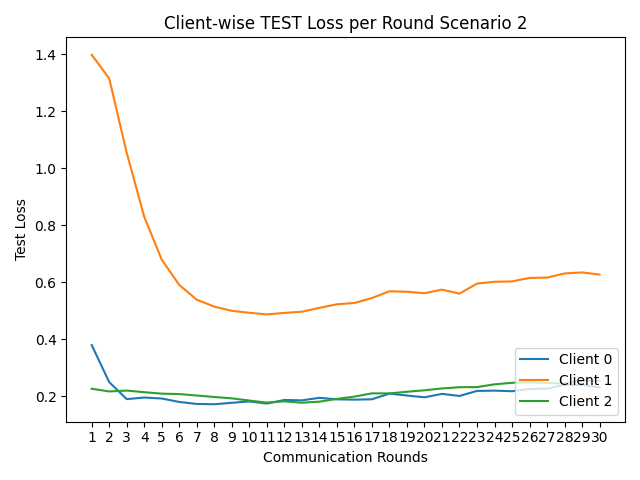

The data file committed next to this chart (first rows):
round, client_0, client_1, client_2
1, 0.379, 1.397, 0.2255
2, 0.2488, 1.314, 0.216
3, 0.1891, 1.054, 0.219
4, 0.1946, 0.8292, 0.2134
5, 0.1912, 0.6785, 0.2083
6, 0.1791, 0.5897, 0.2068
7, 0.1721, 0.5379, 0.2017
8, 0.1711, 0.5138, 0.1966
9, 0.1761, 0.4989, 0.1918
10, 0.1809, 0.492, 0.184
11, 0.1735, 0.4864, 0.1768
12, 0.186, 0.4916, 0.1813
13, 0.1847, 0.4957, 0.1764
14, 0.1936, 0.5094, 0.1801
15, 0.1883, 0.5219, 0.1898
16, 0.1872, 0.5264, 0.1979
17, 0.1885, 0.5439, 0.2094
18, 0.2085, 0.5676, 0.2091
19, 0.2017, 0.5659, 0.2149
20, 0.1954, 0.5607, 0.2201
21, 0.2074, 0.5733, 0.2265
22, 0.2002, 0.5593, 0.2309
23, 0.2178, 0.5945, 0.2312
24, 0.2188, 0.6009, 0.241
25, 0.2168, 0.6021, 0.2463
26, 0.2245, 0.6143, 0.2478
27, 0.2258, 0.6155, 0.2456
28, 0.2395, 0.63, 0.2441
29, 0.2393, 0.6336, 0.2542
30, 0.2302, 0.6261, 0.2534
